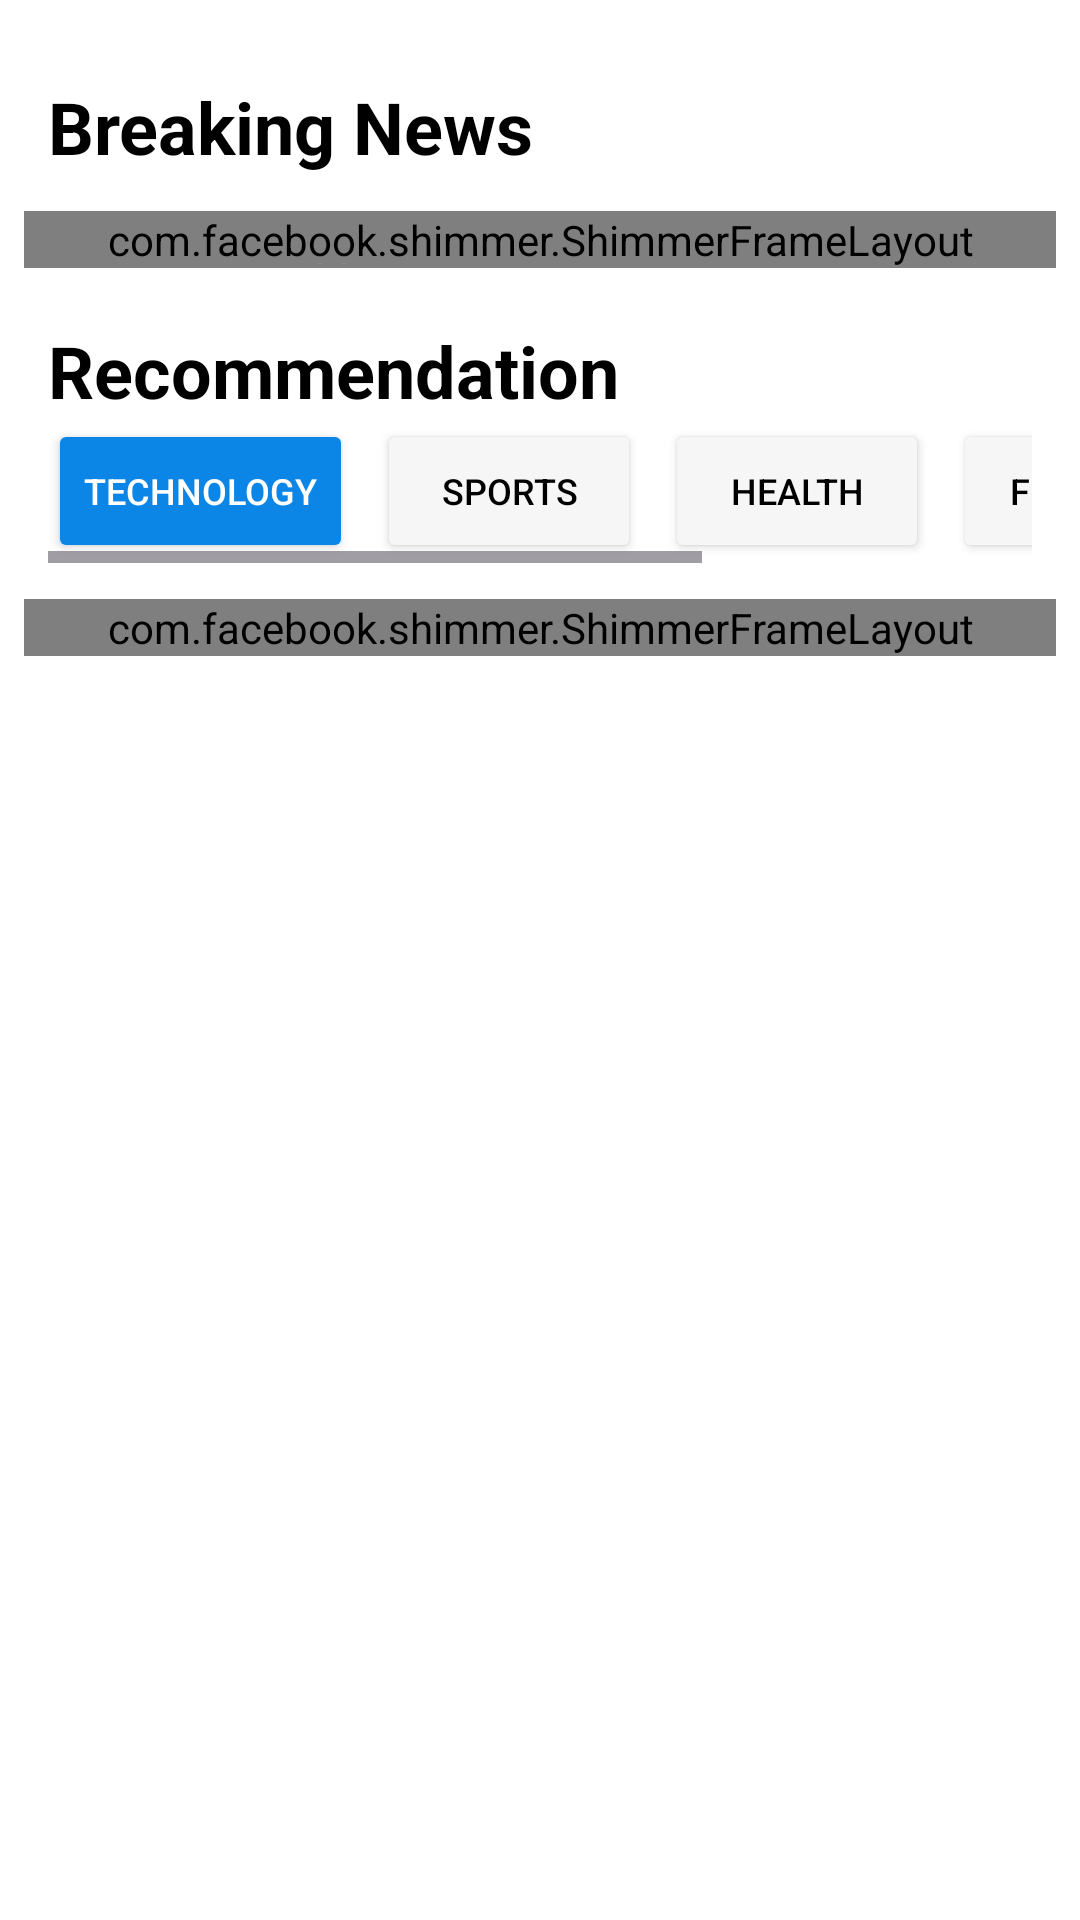

Reconstruct the res/layout file that produces this screen, plus the resources it refers to.
<!-- AndroidManifest.xml: application theme Theme.NewsRakaminApp -->
<!-- res/layout/activity_main.xml -->
<?xml version="1.0" encoding="utf-8"?>
<ScrollView xmlns:android="http://schemas.android.com/apk/res/android"
    xmlns:app="http://schemas.android.com/apk/res-auto"
    xmlns:tools="http://schemas.android.com/tools"
    android:layout_width="match_parent"
    android:layout_height="match_parent"
    android:fillViewport="true"
    android:background="@color/white"
    tools:context=".ui.activity.MainActivity">

    <LinearLayout
        android:layout_width="match_parent"
        android:layout_height="wrap_content"
        android:orientation="vertical"
        android:gravity="top"
        android:padding="8dp">

        
        <LinearLayout
            android:layout_width="match_parent"
            android:layout_height="wrap_content"
            android:screenReaderFocusable="false"
            android:orientation="horizontal"
            android:paddingTop="18sp"
            android:paddingBottom="12dp"
            android:paddingHorizontal="8dp"
            android:layout_marginTop="0dp"
            tools:targetApi="p">

            <TextView
                android:id="@+id/breakingNewsSect"
                android:layout_width="wrap_content"
                android:layout_height="wrap_content"
                android:importantForAccessibility="yes"
                android:screenReaderFocusable="true"
                android:text="Breaking News"
                android:textColor="@color/black"
                android:textSize="24sp"
                android:textStyle="bold" />




        </LinearLayout>

        <com.facebook.shimmer.ShimmerFrameLayout
            android:id="@+id/shimmerTopNews"
            android:screenReaderFocusable="false"
            android:layout_width="match_parent"
            android:layout_height="wrap_content"
            app:shimmer_duration="1000"
            >
            <LinearLayout
                android:layout_width="match_parent"
                android:layout_height="wrap_content"
                android:orientation="horizontal">
                <include layout = "@layout/shimmer_topnews"/>
                <include layout = "@layout/shimmer_topnews"/>
                <include layout = "@layout/shimmer_topnews"/>
                <include layout = "@layout/shimmer_topnews"/>
                <include layout = "@layout/shimmer_topnews"/>
            </LinearLayout>

        </com.facebook.shimmer.ShimmerFrameLayout>

        <androidx.recyclerview.widget.RecyclerView
            android:id="@+id/listTopNews"
            android:layout_width="match_parent"
            android:layout_height="wrap_content"
            android:visibility="gone"
            android:importantForAccessibility="no"
            android:screenReaderFocusable="false"
            />


        
        <LinearLayout
            android:layout_width="match_parent"
            android:layout_height="wrap_content"
            android:orientation="vertical"
            android:paddingTop="18sp"
            android:paddingBottom="12dp"
            android:paddingHorizontal="8dp"
            android:layout_marginTop="0dp">

            <TextView
                android:id="@+id/recommendationSect"
                android:layout_width="wrap_content"
                android:layout_height="wrap_content"
                android:screenReaderFocusable="true"
                android:text="Recommendation"
                android:textSize="24sp"
                android:textStyle="bold"
                android:textColor="@color/black" />


            <HorizontalScrollView
                android:layout_width="match_parent"
                android:layout_height="wrap_content">
                <LinearLayout
                    android:layout_width="wrap_content"
                    android:layout_height="wrap_content"
                    android:orientation="horizontal">

                    
                    <Button
                        android:id="@+id/btnTechnology"
                        android:layout_width="wrap_content"
                        android:layout_height="wrap_content"
                        android:layout_marginEnd="8dp"
                        android:backgroundTint="@color/button_purple"
                        android:text="Technology"
                        android:textColor="@android:color/white"
                        android:textSize="12sp" />

                    

                    
                    <Button
                        android:id="@+id/btnSports"
                        android:layout_width="wrap_content"
                        android:layout_height="wrap_content"
                        android:layout_marginEnd="8dp"
                        android:backgroundTint="@color/button_grey"
                        android:text="Sports"
                        android:textColor="@android:color/black"
                        android:textSize="12sp" />

                    <Button
                        android:id="@+id/btnHealth"
                        android:layout_width="wrap_content"
                        android:layout_height="wrap_content"
                        android:layout_marginEnd="8dp"
                        android:backgroundTint="@color/button_grey"
                        android:text="Health"
                        android:textColor="@android:color/black"
                        android:textSize="12sp" />

                    
                    <Button
                        android:id="@+id/btnFinance"
                        android:layout_width="wrap_content"
                        android:layout_height="wrap_content"
                        android:layout_marginEnd="8dp"
                        android:backgroundTint="@color/button_grey"
                        android:text="Finance"
                        android:textColor="@android:color/black"
                        android:textSize="12sp" />
                    
                    <Button
                        android:id="@+id/btnGame"
                        android:layout_width="wrap_content"
                        android:layout_height="wrap_content"
                        android:layout_marginEnd="8dp"
                        android:backgroundTint="@color/button_grey"
                        android:text="Game"
                        android:textColor="@android:color/black"
                        android:textSize="12sp" />

                    
                </LinearLayout>
            </HorizontalScrollView>
        </LinearLayout>

        <com.facebook.shimmer.ShimmerFrameLayout
            android:id="@+id/shimmerNews"
            android:layout_width="match_parent"
            android:layout_height="wrap_content"
            app:shimmer_duration="1000"
            >
            <LinearLayout
                android:layout_width="match_parent"
                android:layout_height="wrap_content"
                android:orientation="vertical">
                <include layout = "@layout/shimmer_news"/>
                <include layout = "@layout/shimmer_news"/>
                <include layout = "@layout/shimmer_news"/>
                <include layout = "@layout/shimmer_news"/>
                <include layout = "@layout/shimmer_news"/>
            </LinearLayout>

        </com.facebook.shimmer.ShimmerFrameLayout>


        <androidx.recyclerview.widget.RecyclerView
            android:id="@+id/listAllNews"
            android:layout_width="match_parent"
            android:layout_height="wrap_content"
            android:importantForAccessibility="no"
            android:screenReaderFocusable="false"
            android:visibility="gone" />

        

    </LinearLayout>
</ScrollView>
<!-- res/layout/shimmer_topnews.xml (included above) -->
<?xml version="1.0" encoding="utf-8"?>
<FrameLayout
    xmlns:android="http://schemas.android.com/apk/res/android"
    xmlns:app="http://schemas.android.com/apk/res-auto"
    android:layout_width="350dp"
    android:layout_height="250dp"
    android:layout_marginEnd="24dp">

    
    <com.facebook.shimmer.ShimmerFrameLayout
        android:id="@+id/shimmerLayout"
        android:layout_width="match_parent"
        android:layout_height="match_parent"
        app:shimmer_auto_start="true"
        app:shimmer_duration="1500">

        
        <androidx.cardview.widget.CardView
            android:layout_width="match_parent"
            android:layout_height="match_parent"
            app:cardCornerRadius="16dp">

            
            <FrameLayout
                android:layout_width="match_parent"
                android:layout_height="match_parent">

                
                <View
                    android:layout_width="match_parent"
                    android:layout_height="match_parent"
                    android:background="@color/shimmer_purple" />

                
                <View
                    android:layout_width="match_parent"
                    android:layout_height="match_parent"
                    android:background="@drawable/gradient_overlay" />

                
                <LinearLayout
                    android:layout_width="match_parent"
                    android:layout_height="wrap_content"
                    android:layout_gravity="bottom"
                    android:orientation="vertical"
                    android:padding="16dp">

                    
                    <View
                        android:layout_width="match_parent"
                        android:layout_height="20dp"
                        android:layout_marginBottom="8dp"
                        android:background="@color/shimmer_purple" />

                    
                    <LinearLayout
                        android:layout_width="match_parent"
                        android:layout_height="wrap_content"
                        android:layout_marginTop="8dp"
                        android:gravity="center_vertical"
                        android:orientation="horizontal">

                        <View
                            android:layout_width="18dp"
                            android:layout_height="18dp"
                            android:background="@color/shimmer_purple" />

                        <View
                            android:layout_width="100dp"
                            android:layout_height="20dp"
                            android:layout_marginStart="4dp"
                            android:background="@color/shimmer_purple" />
                    </LinearLayout>

                    
                    <LinearLayout
                        android:layout_width="match_parent"
                        android:layout_height="wrap_content"
                        android:layout_marginTop="8dp"
                        android:gravity="center_vertical"
                        android:orientation="horizontal">

                        <View
                            android:layout_width="18dp"
                            android:layout_height="18dp"
                            android:layout_marginEnd="4dp"
                            android:background="@color/shimmer_purple" />

                        <View
                            android:layout_width="100dp"
                            android:layout_height="20dp"
                            android:background="@color/shimmer_purple" />
                    </LinearLayout>
                </LinearLayout>
            </FrameLayout>
        </androidx.cardview.widget.CardView>
    </com.facebook.shimmer.ShimmerFrameLayout>
</FrameLayout>
<!-- res/layout/shimmer_news.xml (included above) -->
<com.facebook.shimmer.ShimmerFrameLayout
    xmlns:android="http://schemas.android.com/apk/res/android"
    xmlns:app="http://schemas.android.com/apk/res-auto"
    android:layout_width="match_parent"
    android:layout_height="wrap_content"
    android:layout_margin="8dp"
    app:shimmer_auto_start="true"
    app:shimmer_duration="1500">

    <androidx.cardview.widget.CardView
        android:layout_width="match_parent"
        android:layout_height="wrap_content"
        app:cardCornerRadius="16dp"
        android:layout_margin="8dp">

        <LinearLayout
            android:layout_width="match_parent"
            android:layout_height="wrap_content"
            android:orientation="horizontal">

            
            <androidx.cardview.widget.CardView
                android:layout_width="110dp"
                android:layout_height="110dp"
                app:cardCornerRadius="16dp"
                app:cardElevation="0dp"
                app:cardPreventCornerOverlap="true"
                app:cardUseCompatPadding="true">

                <View
                    android:layout_width="match_parent"
                    android:layout_height="match_parent"
                    android:background="@color/shimmer_purple" />
            </androidx.cardview.widget.CardView>

            
            <LinearLayout
                android:layout_width="match_parent"
                android:layout_height="wrap_content"
                android:orientation="vertical"
                android:padding="8dp">

                
                <View
                    android:layout_width="match_parent"
                    android:layout_height="20dp"
                    android:layout_marginBottom="8dp"
                    android:background="@color/shimmer_purple" />

                
                <LinearLayout
                    android:layout_width="match_parent"
                    android:layout_height="wrap_content"
                    android:orientation="horizontal"
                    android:layout_marginTop="8dp"
                    android:gravity="center_vertical">

                    <View
                        android:layout_width="18dp"
                        android:layout_height="18dp"
                        android:background="@color/shimmer_purple" />

                    <View
                        android:layout_width="100dp"
                        android:layout_height="20dp"
                        android:layout_marginStart="4dp"
                        android:background="@color/shimmer_purple" />
                </LinearLayout>

                
                <LinearLayout
                    android:layout_width="match_parent"
                    android:layout_height="wrap_content"
                    android:orientation="horizontal"
                    android:layout_marginTop="2dp"
                    android:gravity="center_vertical">

                    <View
                        android:layout_width="18dp"
                        android:layout_height="18dp"
                        android:background="@color/shimmer_purple" />

                    <View
                        android:layout_width="100dp"
                        android:layout_height="20dp"
                        android:layout_marginStart="4dp"
                        android:background="@color/shimmer_purple" />
                </LinearLayout>
            </LinearLayout>
        </LinearLayout>
    </androidx.cardview.widget.CardView>
</com.facebook.shimmer.ShimmerFrameLayout>
<!-- resources referenced by this layout -->
<resources>
  <color name="black">#FF000000</color>
  <color name="button_grey">#F6F6F7</color>
  <color name="button_purple">#0B86E7</color>
  <color name="shimmer_purple">#75A7CF</color>
  <color name="white">#FFFFFFFF</color>
  <!-- drawable gradient_overlay (drawable) -->
  <?xml version="1.0" encoding="utf-8"?>
  <shape xmlns:android="http://schemas.android.com/apk/res/android">
      <gradient
          android:startColor="#FF000000"
      android:centerColor="#80000000"
      android:endColor="#00000000"
      android:angle="90" />
  </shape>
  <style name="Theme.NewsRakaminApp" parent="Base.Theme.NewsRakaminApp" />
  <style name="Base.Theme.NewsRakaminApp" parent="Theme.Material3.DayNight.NoActionBar">
          
          
      </style>
</resources>
